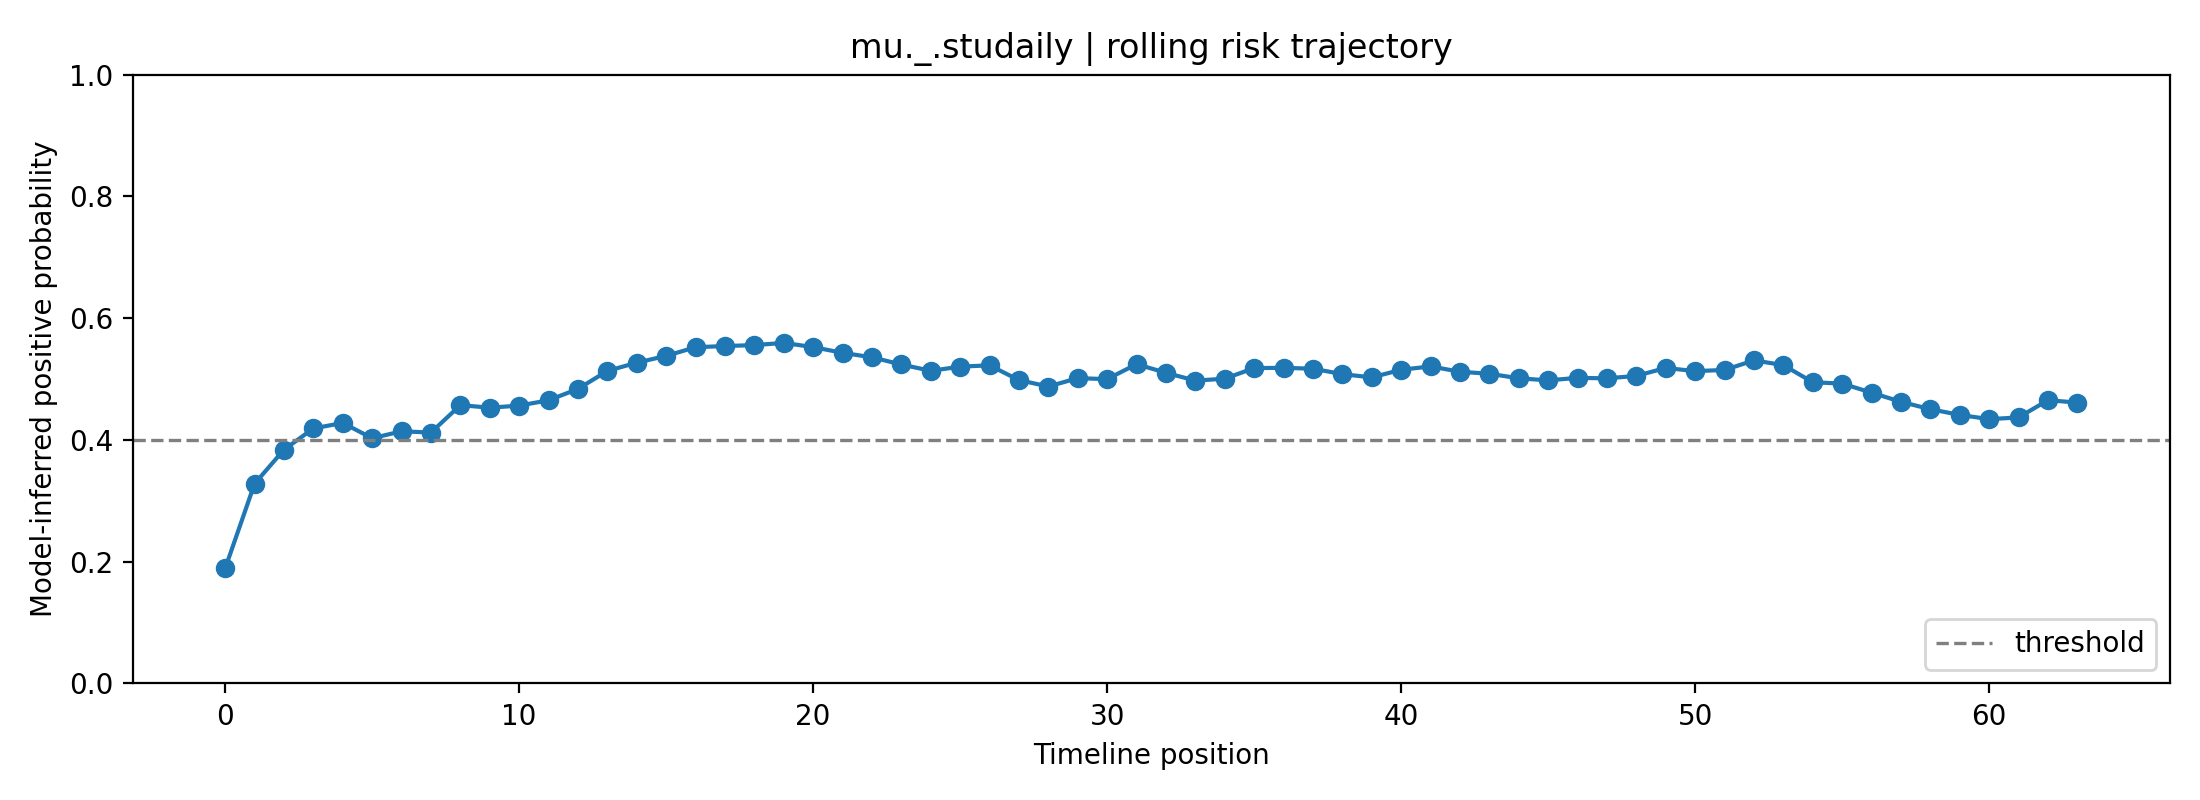

Data behind this chart, as committed beside it:
fold, user_id, label, position, risk_prob, raw_prob, logit, n_posts_used, mode
4, mu._.studaily, 1, 0, 0.189, 0.3797, -0.4907, 1, rolling
4, mu._.studaily, 1, 1, 0.328, 0.4942, -0.02304, 2, rolling
4, mu._.studaily, 1, 2, 0.384, 0.5328, 0.1315, 3, rolling
4, mu._.studaily, 1, 3, 0.4189, 0.5556, 0.2233, 4, rolling
4, mu._.studaily, 1, 4, 0.4279, 0.5614, 0.2467, 5, rolling
4, mu._.studaily, 1, 5, 0.4028, 0.5452, 0.1813, 6, rolling
4, mu._.studaily, 1, 6, 0.4142, 0.5526, 0.2112, 7, rolling
4, mu._.studaily, 1, 7, 0.4121, 0.5513, 0.2057, 8, rolling
4, mu._.studaily, 1, 8, 0.4572, 0.5798, 0.3217, 8, rolling
4, mu._.studaily, 1, 9, 0.4529, 0.5771, 0.3109, 8, rolling
4, mu._.studaily, 1, 10, 0.4564, 0.5793, 0.3197, 8, rolling
4, mu._.studaily, 1, 11, 0.4651, 0.5847, 0.3419, 8, rolling
4, mu._.studaily, 1, 12, 0.4838, 0.5961, 0.3893, 8, rolling
4, mu._.studaily, 1, 13, 0.5133, 0.614, 0.464, 8, rolling
4, mu._.studaily, 1, 14, 0.5269, 0.6221, 0.4984, 8, rolling
4, mu._.studaily, 1, 15, 0.5381, 0.6287, 0.5267, 8, rolling
4, mu._.studaily, 1, 16, 0.5523, 0.6371, 0.5629, 8, rolling
4, mu._.studaily, 1, 17, 0.5542, 0.6383, 0.568, 8, rolling
4, mu._.studaily, 1, 18, 0.5558, 0.6392, 0.5719, 8, rolling
4, mu._.studaily, 1, 19, 0.5594, 0.6413, 0.5812, 8, rolling
4, mu._.studaily, 1, 20, 0.5525, 0.6373, 0.5635, 8, rolling
4, mu._.studaily, 1, 21, 0.5431, 0.6317, 0.5395, 8, rolling
4, mu._.studaily, 1, 22, 0.5357, 0.6273, 0.5207, 8, rolling
4, mu._.studaily, 1, 23, 0.5239, 0.6203, 0.4908, 8, rolling
4, mu._.studaily, 1, 24, 0.5135, 0.6141, 0.4644, 8, rolling
4, mu._.studaily, 1, 25, 0.5204, 0.6182, 0.4819, 8, rolling
4, mu._.studaily, 1, 26, 0.5225, 0.6195, 0.4872, 8, rolling
4, mu._.studaily, 1, 27, 0.4983, 0.6049, 0.4259, 8, rolling
4, mu._.studaily, 1, 28, 0.4878, 0.5985, 0.3993, 8, rolling
4, mu._.studaily, 1, 29, 0.5015, 0.6068, 0.434, 8, rolling
4, mu._.studaily, 1, 30, 0.4999, 0.6059, 0.4299, 8, rolling
4, mu._.studaily, 1, 31, 0.5245, 0.6206, 0.4923, 8, rolling
4, mu._.studaily, 1, 32, 0.5102, 0.6121, 0.4561, 8, rolling
4, mu._.studaily, 1, 33, 0.4974, 0.6044, 0.4237, 8, rolling
4, mu._.studaily, 1, 34, 0.5006, 0.6063, 0.4319, 8, rolling
4, mu._.studaily, 1, 35, 0.518, 0.6168, 0.4759, 8, rolling
4, mu._.studaily, 1, 36, 0.5184, 0.617, 0.4769, 8, rolling
4, mu._.studaily, 1, 37, 0.517, 0.6162, 0.4733, 8, rolling
4, mu._.studaily, 1, 38, 0.5081, 0.6108, 0.4507, 8, rolling
4, mu._.studaily, 1, 39, 0.5027, 0.6076, 0.4371, 8, rolling
4, mu._.studaily, 1, 40, 0.5153, 0.6151, 0.469, 8, rolling
4, mu._.studaily, 1, 41, 0.5207, 0.6184, 0.4827, 8, rolling
4, mu._.studaily, 1, 42, 0.512, 0.6132, 0.4606, 8, rolling
4, mu._.studaily, 1, 43, 0.5087, 0.6112, 0.4523, 8, rolling
4, mu._.studaily, 1, 44, 0.5012, 0.6067, 0.4334, 8, rolling
4, mu._.studaily, 1, 45, 0.4978, 0.6046, 0.4248, 8, rolling
4, mu._.studaily, 1, 46, 0.502, 0.6071, 0.4353, 8, rolling
4, mu._.studaily, 1, 47, 0.5011, 0.6066, 0.4332, 8, rolling
4, mu._.studaily, 1, 48, 0.5052, 0.6091, 0.4435, 8, rolling
4, mu._.studaily, 1, 49, 0.5182, 0.6169, 0.4764, 8, rolling
4, mu._.studaily, 1, 50, 0.513, 0.6138, 0.4631, 8, rolling
4, mu._.studaily, 1, 51, 0.515, 0.6149, 0.4681, 8, rolling
4, mu._.studaily, 1, 52, 0.5306, 0.6243, 0.5078, 8, rolling
4, mu._.studaily, 1, 53, 0.5229, 0.6197, 0.4882, 8, rolling
4, mu._.studaily, 1, 54, 0.4947, 0.6027, 0.4169, 8, rolling
4, mu._.studaily, 1, 55, 0.4926, 0.6014, 0.4115, 8, rolling
4, mu._.studaily, 1, 56, 0.4776, 0.5923, 0.3736, 8, rolling
4, mu._.studaily, 1, 57, 0.4626, 0.5831, 0.3355, 8, rolling
4, mu._.studaily, 1, 58, 0.4504, 0.5756, 0.3045, 8, rolling
4, mu._.studaily, 1, 59, 0.4411, 0.5697, 0.2807, 8, rolling
... 4 more rows
